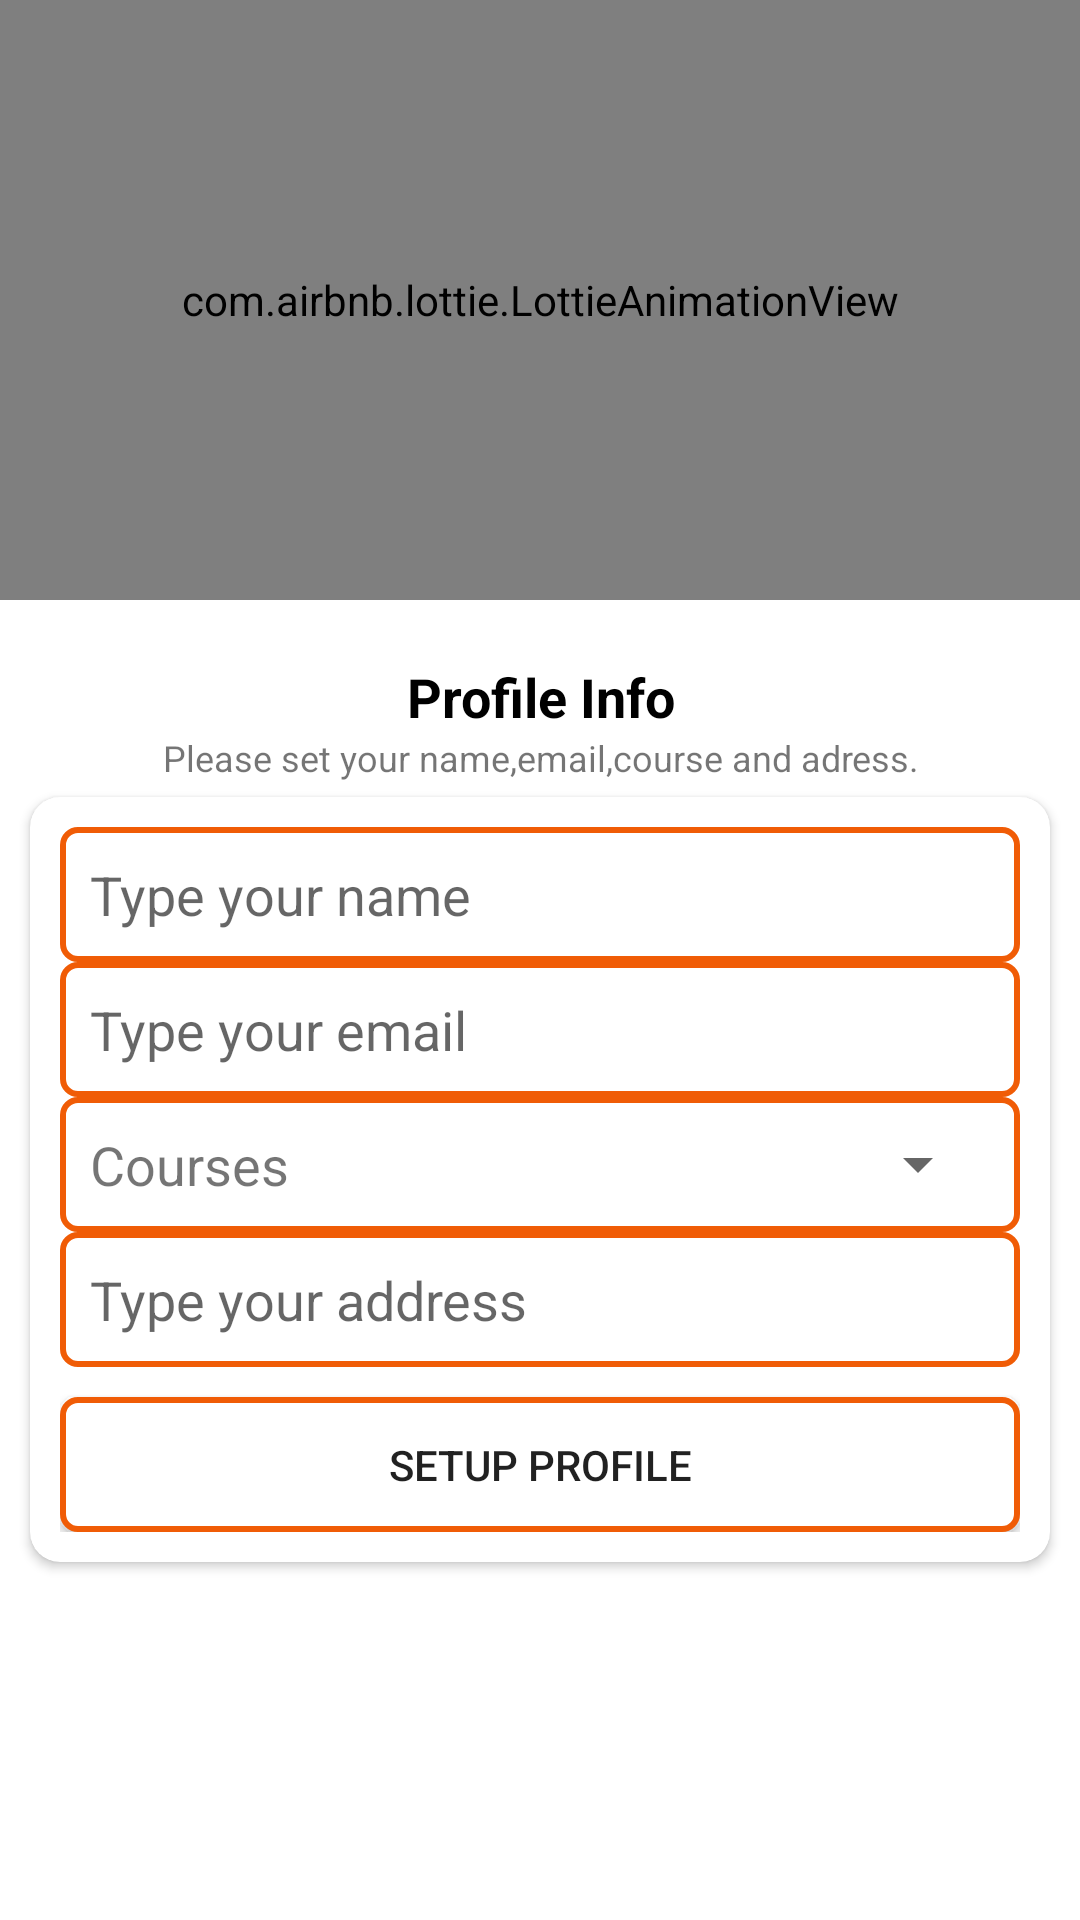

Android layout source for this screen:
<!-- AndroidManifest.xml: application theme Theme.educational_app -->
<!-- res/layout/activity_setup_profile.xml -->
<?xml version="1.0" encoding="UTF-8"?>
<androidx.constraintlayout.widget.ConstraintLayout xmlns:android="http://schemas.android.com/apk/res/android"
    xmlns:app="http://schemas.android.com/apk/res-auto"
    xmlns:tools="http://schemas.android.com/tools"
    android:layout_width="match_parent"
    android:layout_height="match_parent"
    tools:context=".activity.SetupProfileActivity">


    <com.airbnb.lottie.LottieAnimationView
        android:id="@+id/animationView"
        android:layout_width="match_parent"
        android:layout_height="200dp"
        android:layout_marginBottom="20dp"
        app:layout_constraintBottom_toTopOf="@+id/phoneLbl"
        app:layout_constraintEnd_toEndOf="parent"
        app:layout_constraintStart_toStartOf="parent"
        app:layout_constraintTop_toTopOf="parent"
        app:lottie_autoPlay="true"
        app:lottie_loop="true"
        app:lottie_rawRes="@raw/three" />


    <TextView
        android:id="@+id/phoneLbl"
        android:layout_width="wrap_content"
        android:layout_height="wrap_content"
        android:layout_marginStart="161dp"
        android:layout_marginEnd="160dp"
        android:text="Profile Info"
        android:textColor="@color/black"
        android:textSize="18sp"
        android:textStyle="bold"
        app:layout_constraintBottom_toTopOf="@+id/textView4"
        app:layout_constraintEnd_toEndOf="parent"
        app:layout_constraintStart_toStartOf="parent"
        app:layout_constraintTop_toTopOf="parent" />

    <TextView
        android:id="@+id/textView4"
        android:layout_width="wrap_content"
        android:layout_height="wrap_content"
        android:layout_marginStart="66dp"
        android:layout_marginEnd="65dp"
        android:gravity="center"

        android:text="Please set your name,email,course and adress."
        android:textSize="12sp"
        app:layout_constraintBottom_toTopOf="@+id/cardView"
        app:layout_constraintEnd_toEndOf="parent"
        app:layout_constraintStart_toStartOf="parent"
        app:layout_constraintTop_toBottomOf="@+id/phoneLbl" />


    <androidx.cardview.widget.CardView
        android:id="@+id/cardView"
        android:layout_width="wrap_content"
        android:layout_height="wrap_content"
        android:layout_margin="5dp"
        app:cardCornerRadius="10dp"
        app:layout_constraintEnd_toEndOf="parent"
        app:layout_constraintStart_toStartOf="parent"
        app:layout_constraintTop_toBottomOf="@+id/textView4">


        <LinearLayout
            android:layout_width="wrap_content"
            android:layout_height="match_parent"
            android:layout_margin="10dp"
           android:gravity="center"
            android:orientation="vertical">

            <EditText
                android:id="@+id/nameBox"
                android:layout_width="320dp"
                android:layout_height="45dp"
                android:ems="10"
                android:background="@drawable/edit_text"
                android:hint="Type your name"
                android:padding="10dp" />

            <EditText
                android:id="@+id/emailBox"
                android:layout_width="320dp"
                android:layout_height="45dp"
                android:inputType="textNoSuggestions|textEmailAddress"

                android:ems="10"
                android:background="@drawable/edit_text"
                android:hint="Type your email"
                android:padding="10dp" />

            <LinearLayout
                android:layout_width="320dp"
                android:layout_height="45dp"
                android:orientation="horizontal"
                android:background="@drawable/edit_text">

                <TextView
                    android:layout_width="wrap_content"
                    android:layout_height="wrap_content"
                    android:layout_gravity="center"
                    android:layout_margin="10dp"
                    android:text="Courses"
                    android:textSize="18dp" />

                <Spinner
                    android:id="@+id/coursesspinner"
                    android:layout_width="match_parent"
                    android:layout_height="match_parent"
                 android:layout_margin="10dp"
                    app:layout_constraintStart_toStartOf="parent"
                    app:layout_constraintTop_toTopOf="parent" />


            </LinearLayout>


            <EditText
                android:id="@+id/addressBox"
                android:layout_width="320dp"
                android:layout_height="45dp"
                android:ems="10"
                android:background="@drawable/edit_text"
                android:hint="Type your address"
                android:padding="10dp" />

            <Button
                android:id="@+id/setupProfile"
                android:layout_width="320dp"
                android:layout_height="45dp"
                android:layout_marginTop="10dp"
                android:background="@drawable/edit_text"
                android:text="Setup Profile" />

        </LinearLayout>

    </androidx.cardview.widget.CardView>

</androidx.constraintlayout.widget.ConstraintLayout>
<!-- resources referenced by this layout -->
<resources>
  <color name="black">#FF000000</color>
  <!-- drawable edit_text (drawable) -->
  <?xml version="1.0" encoding="utf-8"?>
  <shape xmlns:android="http://schemas.android.com/apk/res/android"
      android:shape="rectangle">
      <solid android:color="@color/white"/>
      <corners android:radius="5dp"/>
      <stroke android:color="@color/colorprimary" android:width="2dp"/>
  </shape>
  <style name="Theme.educational_app" parent="Theme.MaterialComponents.Light.NoActionBar">
          
          <item name="colorPrimary">@color/colorprimary</item>
          <item name="colorPrimaryVariant">@color/colorprimary</item>
          <item name="colorOnPrimary">@color/white</item>
          
          <item name="colorSecondary">@color/teal_200</item>
          <item name="colorSecondaryVariant">@color/teal_700</item>
          <item name="colorOnSecondary">@color/black</item>
          
          <item name="android:statusBarColor" tools:targetApi="l">?attr/colorPrimaryVariant</item>
          
  
  
             <item name="android:windowAnimationStyle">@null</item>
  
  
      </style>
  <color name="white">#FFFFFF</color>
  <color name="colorprimary">#F05C06</color>
  <color name="teal_200">#FF03DAC5</color>
  <color name="teal_700">#FF018786</color>
</resources>
